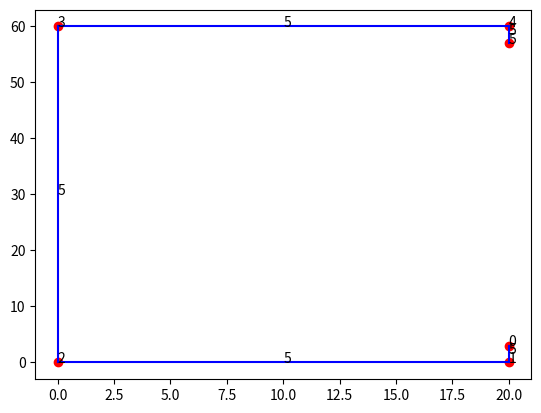

This figure's Python source: (Note: this script raises an exception after producing the figure.)
# -*- coding: utf-8 -*-
"""
Created on Wed Mar 21 13:58:54 2018

Class for modelling cold-formed sections, according to 

EN 1993-1-3, Annex C

@author: kmela
"""

import numpy as np
import matplotlib.pyplot as plt

class OpenProf:
    """
    OpenProf Class for general open cold-formed profiles
    Main purpose is to calculate cross-sectional properties as
    described in EN 1993-1-3, Annex C.
    """

    def __init__(self,nodes,t):
        """ Constructor
            input:
                nodes .. array of nodal coordinates
                    nodes[i][0] .. y-coordinates
                    nodes[i][1] .. z-coordinates
                t .. array of wall thicknesses or a single value
        """        
        n = len(nodes)
        self.nodes = np.array(nodes)
        if len(t) == 1:
            self.t = t[0]*np.ones(n-1)
        else:
            self.t = np.array(t)
            
        self.n = n
        
        self.segments = []
        
        for i in range(1,n):                      
            self.add_segment(self.nodes[i,:],self.nodes[i-1,:],self.t[i-1])
    
    def y_coord(self):
        """ Return y coordinates """
        return self.nodes[:,0]
    
    def z_coord(self):
        """ Return z coordinates """
        return self.nodes[:,1]
    
    def add_segment(self,n1,n2,t):
        """ Adds new line segment to cross section """
        new_segment = Segment(n1,n2,t)
        self.segments.append(new_segment)
                  
    def draw(self):
        """ draw nodes """
        for node in self.nodes:
            plt.plot(node[0],node[1],'ro')            
        
        for i in range(self.n):
            plt.text(self.nodes[i,0],self.nodes[i,1],str(i))
            
        
        """ draw line segments """
        for s in self.segments:            
            X = s.nodes
            plt.plot(X[:,0],X[:,1],'b')
            Xmid = X[0,:]+0.5*(X[1,:]-X[0,:])
            plt.text(Xmid[0],Xmid[1],str(i))
                
    
        ygc, zgc = self.centroid()        
        #sc = self.ShearCenter
        plt.plot(ygc,zgc,'+r')
        #plot(sc(1),sc(2),'or')
        
        plt.axis('equal')
        plt.show()        

    def area(self):        
        """ Cross-sectional area """
        A = 0.0
            
        for s in self.segments:
            A += s.area()        
        return A
                
    def first_moments(self):
        """ First moments of area  """                
        Sy0 = 0.0        
        Sz0 = 0.0
        for s in self.segments:            
            Sy0 += s.first_moment_y()
            Sz0 += s.first_moment_z()
        return Sy0, Sz0
            
    def centroid(self):
        """ Centroid of area """
        Sy0, Sz0 = self.first_moments()
        A = self.area()
        zgc = Sy0/A
        ygc = Sz0/A
            
        return ygc, zgc, A
    
    def second_moments(self):
        """ Second moments of area """                
        Iy0 = 0.0        
        Iz0 = 0.0
        for s in self.segments:            
            Iy0 += s.second_moment_y()
            Iz0 += s.second_moment_z()
        return Iy0, Iz0
    
    def second_moments_gc(self):
        """ Second moments of area through the center of gravity """
        ygc, zgc, A = self.centroid()
        Iy0, Iz0 = self.second_moments()
        Iy = Iy0-A*zgc**2
        Iz = Iz0-A*ygc**2
        return Iy, Iz
    
    def product_moment(self):
        """ Product moment with respect to original y- and z-axes """
        Iyz0 = 0.0
        for s in self.segments:            
            Iyz0 += s.product_moment()
            
        return Iyz0
    
    def product_moment_gc(self):
        """ Product moment with respect to center of gravity """
        A = self.area()
        Sy0, Sz0 = self.first_moments()
        Iyz0 = self.product_moment()
        return Iyz0-Sy0*Sz0/A

    def sectorial_coordinates(self):
        """ Determine sectorial coordinates """
        n = self.n
        y = self.y_coord()
        z = self.z_coord()
        w = np.zeros(n,1)
        for i in range(n):
            w[i+1] = w[i] + y[i]*z[i+1]-y[i+1]*z[i]
        
        return w
        
"""        
        # adds point x to the section and splits the
        # line segment that contains x
        def self = Split(self,x)
            n = find(self.y == x(1))
            if isempty(n)
                # find points with matching z-coordinate
                n = find(self.z==x(2))
                # of these points, find the ones that have lower
                # value of y
                nlower = n(self.y(n) < x(1))
                n1 = nlower(1)-1
                n2 = nlower(1)
            
            n1
            n2
            self.y = [self.y(1:n1)x(1)self.y(n2:)]
            self.z = [self.z(1:n1)x(2)self.z(n2:)]
            self.t = [self.t(1:n1)self.t(n1)self.t(n1+1:)]
"""
        
"""                
        
            
        
        
        def Iw = Imean(self)
           dA = self.Areas
           Iw = 0
           w = self.SectorialCoordinates
           for i = 1:self.n-1
               Iw = Iw+0.5*dA(i)*(w(i+1)+w(i))
            
        
        
        def wMean = SectorialMean(self)
            Iw = self.Imean
            A = self.Area
            wMean = Iw/A
        
        
        def Iw0 = SectorialConstants0(self)
            dA = self.Areas
            Iw0 = [000]
            y = self.y
            z = self.z
            w = self.SectorialCoordinates
            for i = 1:self.n-1
                Iw0 = Iw0 + dA(i)*[...
                    (2*y(i)*w(i)+2*y(i+1)*w(i+1)+y(i)*w(i+1)+y(i+1)*w(i))/6...
                    (2*z(i)*w(i)+2*z(i+1)*w(i+1)+z(i)*w(i+1)+z(i+1)*w(i))/6...
                    (w(i+1)^2+w(i)^2+w(i+1)*w(i))/3
                    ]
            
        
        
        # Iww = [Iyw,Izw,Iww] (w = omega)
        def Iww = SectorialConstants(self)
            A = self.Area
            S0 = self.MomentArea
            Iw = self.Imean
            Iw0 = self.SectorialConstants0
            Iww = Iw0 - [S0([2,1])Iw]*Iw/A
        
        
        def [sc,varargout] = ShearCenter(self)
            I2 = self.SecondMomentArea
            Iy = I2(1)
            Iz = I2(2)
            Iyz = I2(3)
            denom = Iy*Iz-Iyz^2
            if abs(denom) > 1e-5
                Iww = self.SectorialConstants
                Iyw = Iww(1)
                Izw = Iww(2)
                sc = [Izw*Iz-Iyw*Iyz-Iyw*Iy+Izw*Iyz]/denom
                if nargout > 1
                    varargout{1} = Iww
                
            
        
        
        def Iw = WarpingConstant(self)
            [sc,Iww] = self.ShearCenter
            Iw = Iww(3)+sc(2)*Iww(1)-sc(1)*Iww(2)
        
        
        def [It,Wt] = TorsionConstant(self)
            t = self.t
            dA = self.Areas
            It = dot(dA,t.^2/3)
            Wt = It/min(t)
        
        
        def [Ip,a] = PrincipalAxis(self)
            I2 = self.SecondMomentArea
            Iy = I2(1)
            Iz = I2(2)
            Iyz = I2(3)
            d = Iz-Iy
            if abs(d) > 1e-3
                a = .5*atan(2*Iyz/d)
                if abs(a) < 1e-8
                    a = 0
                                    
            else
                a = 0
            
            Ip(1) = .5*(Iy+Iz+sqrt(d^2+4*Iyz^2))
            Ip(2) = .5*(Iy+Iz-sqrt(d^2+4*Iyz^2))            
 """       
 
class Segment:
    """ Line segment that is a part of a cross section """
    
    def __init__(self,n1,n2,t):
        """ Constructor
            input:
                n1 .. node 1 (coordinates)
                n2 .. node 2 (coordinates)
                t .. thickness
        """
        
        """ nodes is a numpy array with nodal coordinates
            nodes[:,0] .. y coordinates
            nodes[:,1] .. z coordinates
        """
        self.nodes = np.array([n1,n2])
        self.t = t

    def area(self):
        """ Cross-sectional area """
        return self.t*np.sqrt(sum((self.nodes[1,:]-self.nodes[0,:])**2))
    
    def first_moment_y(self):
        """ First moment of area with respect to y axis"""
        dA = self.area()
        return sum(self.nodes[:,1])*dA*0.5
    
    def second_moment_y(self):
        """ Second moment of area with respect to y axis"""
        dA = self.area()
        return (sum(self.nodes[:,1]**2)+self.nodes[0,1]*self.nodes[1,1])*dA/3
    
    def first_moment_z(self):
        """ First moment of area with respect to z axis"""
        dA = self.area()
        return sum(self.nodes[:,0])*dA*0.5
    
    def second_moment_z(self):
        """ Second moment of area with respect to z axis"""
        dA = self.area()
        return (sum(self.nodes[:,0]**2)+self.nodes[0,0]*self.nodes[1,0])*dA/3
    
    def product_moment(self):
        """ Product moment of areaq with respect to original y- and z-axes """
        dA = self.area()
        Iyz0 = (sum(2*self.nodes.prod(1))+self.nodes[0,0]*self.nodes[1,1]+\
           self.nodes[0,1]*self.nodes[1,0])*dA/6
        return Iyz0

if __name__ == "__main__":
    
    n = []
    n.append([20,3])
    n.append([20,0])
    n.append([0,0])
    n.append([0,60])
    n.append([20,60])
    n.append([20,57])
    
    C = OpenProf(n,[1.5])
    C.draw()
    
